Labelled photos from "Dataset", an image-classification folder in seoyeon-ss/osp-project. The possible labels are: apple, banana, chocolate, egg, fried egg, gimbap, grilled salmon, jajangmyeon, kimchi, ramen, red apple, rice, salad, sandwich, sweet potato, tteokbokki, waffle, white rice.

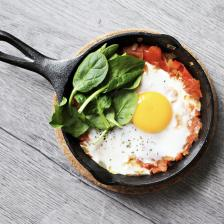
Label: apple

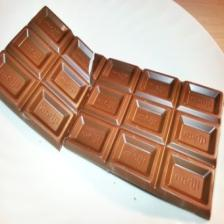
Label: chocolate

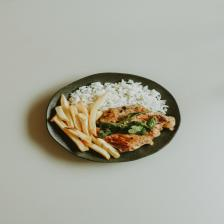
Label: rice

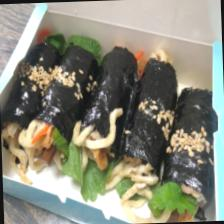
Label: gimbap

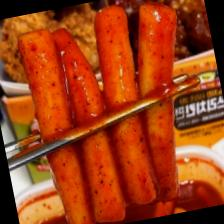
Label: tteokbokki

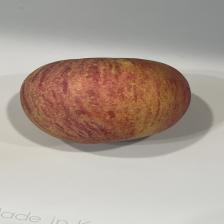
Label: red apple
